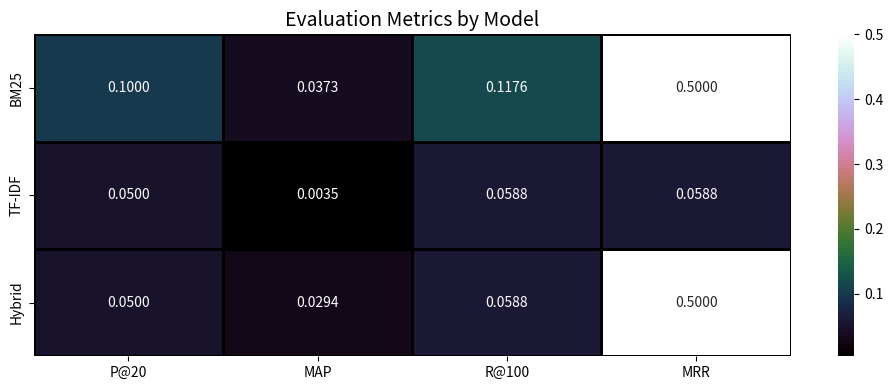

The matplotlib source for this figure:
import pandas as pd
import seaborn as sns
import matplotlib.pyplot as plt

# دوال التقييم الأساسية
def precisionAt_k(relevant_docs, retrieved_docs, k):
    retrieved_at_k = retrieved_docs[:k]
    relevant_and_retrieved = set(relevant_docs) & set(retrieved_at_k)
    return len(relevant_and_retrieved) / k

def recall(relevant_docs, retrieved_docs):
    relevant_and_retrieved = set(relevant_docs) & set(retrieved_docs)
    return len(relevant_and_retrieved) / len(relevant_docs) if len(relevant_docs) != 0 else 0

def averagePrecision(relevant_docs, retrieved_docs):
    relevant_docs_set = set(relevant_docs)
    score = 0.0
    num_hits = 0.0
    for i, doc in enumerate(retrieved_docs):
        if doc in relevant_docs_set:
            num_hits += 1.0
            score += num_hits / (i + 1.0)
    return score / len(relevant_docs) if len(relevant_docs) != 0 else 0

def meanAveragePrecision(all_relevant_docs, all_retrieved_docs):
    avg_precisions = []
    for relevant_docs, retrieved_docs in zip(all_relevant_docs, all_retrieved_docs):
        avg_precisions.append(averagePrecision(relevant_docs, retrieved_docs))
    return sum(avg_precisions) / len(avg_precisions) if len(avg_precisions) != 0 else 0

def meanReciprocalRank(all_relevant_docs, all_retrieved_docs):
    reciprocal_ranks = []
    for relevant_docs, retrieved_docs in zip(all_relevant_docs, all_retrieved_docs):
        for rank, doc in enumerate(retrieved_docs):
            if doc in relevant_docs:
                reciprocal_ranks.append(1.0 / (rank + 1))
                break
        else:
            reciprocal_ranks.append(0.0)
    return sum(reciprocal_ranks) / len(reciprocal_ranks) if len(reciprocal_ranks) != 0 else 0


# ✅ لتخزين نتائج النماذج
evaluation_results = {}

# ✅ تسجيل نتائج كل نموذج
def log_model_results(model_name, all_relevant_docs, all_retrieved_docs):
    p_at_20 = sum(precisionAt_k(rel, ret, 20) for rel, ret in zip(all_relevant_docs, all_retrieved_docs)) / len(all_relevant_docs)
    rec = sum(recall(rel, ret) for rel, ret in zip(all_relevant_docs, all_retrieved_docs)) / len(all_relevant_docs)
    map_score = meanAveragePrecision(all_relevant_docs, all_retrieved_docs)
    mrr_score = meanReciprocalRank(all_relevant_docs, all_retrieved_docs)

    evaluation_results[model_name] = {
        'P@20': round(p_at_20, 4),
        'MAP': round(map_score, 4),
        'R@100': round(rec, 4),
        'MRR': round(mrr_score, 4)
    }


# ✅ رسم جدول النتائج النهائية
def generate_results_table():
    if not evaluation_results:
        print("⚠️ لا توجد نتائج لتوليد الجدول.")
        return

    df = pd.DataFrame(evaluation_results).T
    df = df[['P@20', 'MAP', 'R@100', 'MRR']]

    # رسم Heatmap
    plt.figure(figsize=(10, 4))
    sns.heatmap(df, annot=True, fmt=".4f", cmap="cubehelix", linewidths=1, linecolor='black')
    plt.title("Evaluation Metrics by Model", fontsize=14)
    plt.tight_layout()
    plt.savefig("evaluation_table.png", dpi=300)
    plt.show()
    print("✅ تم حفظ الجدول في: evaluation_table.png")


# 📝 مثال استخدام:

all_qrels = [[
    "1000063_4", "1000063_8", "1000063_9", "1000063_0", "1000063_1", 
    "1000063_2", "1000063_3", "1000063_5", "1000063_6", "1000063_7", 
    "1000063_12", "1000063_13", "1000063_10", "1000063_11", 
    "1000063_16", "1000063_14", "1000063_15"
]]

all_results_hybrid = [[
    "1036253_4", "1000063_1", "1001403_10", "1360943_23", "4409820_9",
    "2561962_5", "1767104_45", "3304296_3", "3298155_11", "1855876_7"
]]

all_results_bm25 = [[
     "1036253_4",
    "1000063_1",
    "1001403_10",
    "1360943_23",
    "1767104_45",
    "1855876_7",
    "2561962_5",
    "3298155_11",
    "3304296_3",
    "3807324_1",
    "4409820_9",
    "4981_13",
    "706526_1",
    "2098550_13",
    "1000063_10",
    "1646376_3",
    "2228578_4",
    "3763316_1",
    "3244724_1",
    "1360943_26"
]]

all_results_tfidf = [[
    "4409820_9",
    "3304296_3",
    "706526_1",
    "3298155_11",
    "3807324_1",
    "1855876_7",
    "2561962_5",
    "4981_13",
    "1767104_45",
    "1036253_4",
    "1646376_3",
    "2098550_13",
    "1001403_10",
    "1360943_7",
    "435035_7",
    "3763316_1",
    "1000063_10",
    "1036253_8",
    "1208376_20",
    "3244724_14"
    ]]

log_model_results("BM25", all_qrels, all_results_bm25)
log_model_results("TF-IDF", all_qrels, all_results_tfidf)
# log_model_results("BERT", all_qrels, all_results_bert)
log_model_results("Hybrid", all_qrels, all_results_hybrid)

generate_results_table()
